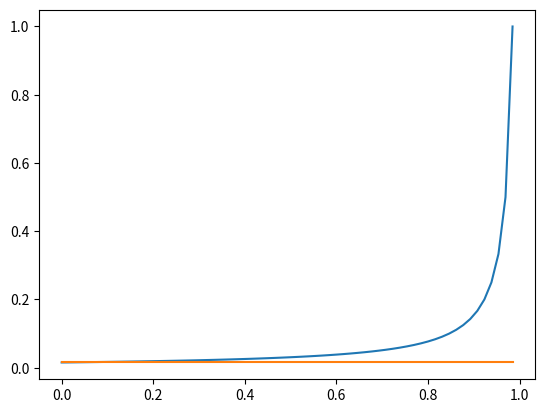
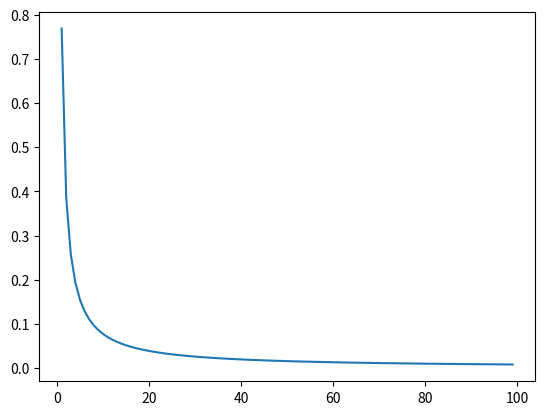

Source code (Python) for these figures, in order:
# -*- coding: utf-8 -*-
"""
Created on Wed Aug  7 13:32:37 2019

@author: project
"""

import matplotlib.pyplot as plt
import numpy as np
import math

###############################################################################    
#############################    M/M/1 class    ###############################
###############################################################################
class MM1():
        
    def __init__(self, lamb, mu, customers):
        self.n    = customers
        self.lamb = lamb
        self.mu   = mu
        self.p    = self.calc_p(self.lamb, self.mu)
        self.U    = self.calc_U(self.lamb, self.mu)
        self.P0   = self.calc_P0()
        self.Pn   = self.calc_Pn()
        self.Lq   = self.calc_Lq()
        self.Wq   = self.calc_Wq()
        self.W    = self.calc_W()
        self.L    = self.calc_L()
       
    def calc_p(self, lamb, mu):
        return lamb/mu
    
    def calc_U(self, lamb, mu):
        return lamb/mu
    
    def calc_P0(self):
        return (1 - self.p)
    
    def calc_Pn(self):
        return (1 - self.p)*(self.p)**self.n
    
    def calc_Lq(self):
        return self.p**2/(1 - self.p)
    
    def calc_Wq(self):
        return (self.p/self.mu)/(1 - self.p)
    
    def calc_W(self):
        return (1/self.mu)/(1 - self.p)
    
    def calc_L(self):
        return self.p/(1 - self.p)
    
    def recalc(self):
        self.p    = self.calc_p(self.lamb, self.mu)
        self.U    = self.calc_U(self.lamb, self.mu)
        self.P0   = self.calc_P0()
        self.Pn   = self.calc_Pn()
        self.Lq   = self.calc_Lq()
        self.Wq   = self.calc_Wq()
        self.W    = self.calc_W()
        self.L    = self.calc_L()
 
###############################################################################    
#############################    M/M/s class    ###############################
###############################################################################    
    
class MMs():
        
    def __init__(self, lamb, mu, customers, servers):
        self.s    = servers
        self.n    = customers
        self.lamb = lamb
        self.mu   = mu
        self.p    = self.calc_p(self.lamb, self.mu)
        self.U    = self.calc_U(self.lamb, self.mu)
        self.P0   = self.calc_P0()
        self.Pn   = self.calc_Pn()
        self.Lq   = self.calc_Lq()
        self.Wq   = self.calc_Wq()
        self.L    = self.calc_L()
        self.W    = self.calc_W()
       
    def calc_p(self, lamb, mu):
        return lamb/mu
    
    def calc_U(self, lamb, mu):
        return self.p/self.n
    
    def calc_P0(self):
        
        total = 0
        
        for i in range(0, self.s):
            total += ((self.s * self.p)**i)/(math.factorial(i))
            total += ((self.s * self.p)**self.s)/(math.factorial(self.s)*(1-self.p))
        
        return 1/(total)
    
    def calc_Pn(self):
        returnVal = 0
        if (self.n <= self.s):
            returnVal = self.P0 * ((self.U * self.s)**self.n)/math.factorial(self.n)
    
        else:
            returnVal = self.P0 * ((self.U ** self.n) * self.s ** self.s)/(math.factorial(self.s))
            
        return returnVal
    
    def calc_Lq(self):
        return (self.U/(1-self.U))*((self.s*self.U)**self.s/(math.factorial(self.s)*(1-self.U)))*(self.P0)
    
    def calc_Wq(self):
        return self.Lq/self.lamb
    
    def calc_W(self):
        return self.L/self.lamb
    
    def calc_L(self):
        return self.Lq + self.s*self.U
    
    def recalc(self):
        self.p    = self.calc_p(self.lamb, self.mu)
        self.U    = self.calc_U(self.lamb, self.mu)
        self.P0   = self.calc_P0()
        self.Pn   = self.calc_Pn()
        self.Lq   = self.calc_Lq()
        self.L    = self.calc_L()
        self.Wq   = self.calc_Wq()
        self.W    = self.calc_W()
    
    
###############################################################################    
#############################    M/M/inf class    #############################
###############################################################################  
class MMI():
        
    def __init__(self, lamb, mu, customers):
        self.n    = customers
        self.lamb = lamb
        self.mu   = mu
        self.p    = self.calc_p(self.lamb, self.mu)
        self.U    = 0
        self.P0   = self.calc_P0()
        self.Pn   = self.calc_Pn()
        self.Lq   = 0
        self.Wq   = 0
        self.W    = self.calc_W()
        self.L    = self.calc_L()
       
    def calc_p(self, lamb, mu):
        return lamb/mu
        
    def calc_P0(self):
        return math.exp(-1*self.p)
    
    def calc_Pn(self):
        return self.P0* (self.p ** self.n)/(math.factorial(self.n))
    
    def calc_W(self):
        return 1/self.mu
    
    def calc_L(self):
        return self.p
        
    def recalc(self):
        self.p    = self.calc_p(self.lamb, self.mu)
        self.P0   = self.calc_P0()
        self.Pn   = self.calc_Pn()
        self.W    = self.calc_W()
        self.L    = self.calc_L() 
    
###############################################################################    
#############################    M/M/1 testing  ###############################
###############################################################################

mm1 = MM1(50, 65, 10)
print("##############      MM1     ######################")
print("p  =", mm1.p)
print("U  =", mm1.U)
print("P0 =", mm1.P0)
print("Pn =", mm1.Pn)
print("Lq =", mm1.Lq)
print("Wq =", mm1.Wq)
print("W  =", mm1.W)
print("L  =", mm1.L)

###############################################################################    
#############################    M/M/s testing  ###############################
###############################################################################

mm2 = MMs(50, 65, 1, 2)

print("##############      MM2     ######################")
print("p  =", mm2.p)
print("U  =", mm2.U)
print("P0 =", mm2.P0)
print("Pn =", mm2.Pn)
print("Lq =", mm2.Lq)
print("Wq =", mm2.Wq)
print("W  =", mm2.W)
print("L  =", mm2.L)
    
###############################################################################
############## Utilization (x-axis) vs Response time (y-axis) vs  #############
##############       (single and multi-server comparison)         #############
###############################################################################

# Utilization = U   (x-axis)
# Response time = W (y-axis)

customers = 1
lamb      = 50
mu        = 65 
#############################    M/M/1     ####################################
mm1 = MM1(lamb, mu, customers)

# Keep mu fixed and range lambda to range utilization

# List of lambdas
l = np.arange(0,65,1)

# List of utilizations
x = []
y = []

for i in range(0, len(l)):
    mm1.lamb = l[i]
    mm1.recalc()
    x.append(mm1.U)
    y.append(mm1.W)
    
plt.figure(1)    
plt.plot(x,y)

###########################      M/M/n  #######################################

'''
mm2  = MMs(lamb, mu, customers, 2)
mm5  = MMs(lamb, mu, customers, 5)
mm10 = MMs(lamb, mu, customers, 10) 
mm20 = MMs(lamb, mu, customers, 20) 

# List of utilizations
x = []
y = []

for i in range(0, len(l)):
    mm2.lamb = l[i]
    mm2.recalc()
    x.append(mm2.U)
    y.append(mm2.W)

plt.figure(1)    
plt.plot(x,y) 

x = []
y = []

for i in range(0, len(l)):
    mm5.lamb = l[i]
    mm5.recalc()
    x.append(mm5.U)
    y.append(mm5.W)

plt.figure(1)    
plt.plot(x,y) 

x = []
y = []

for i in range(0, len(l)):
    mm10.lamb = l[i]
    mm10.recalc()
    x.append(mm10.U)
    y.append(mm10.W)

plt.figure(1)    
plt.plot(x,y) 

x = []
y = []

for i in range(0, len(l)):
    mm20.lamb = l[i]
    mm20.recalc()
    x.append(mm20.U)
    y.append(mm20.W)

plt.figure(1)    
plt.plot(x,y)   

'''

##########################    M/M/I        ####################################   

mmi = MMI(lamb, mu, customers)

# List of utilizations
x = []
y = []

for i in range(0, len(l)):
    mmi.lamb = l[i]
    mmi.recalc()
    x.append(i/65)
    y.append(mmi.W)

    
plt.figure(1)    
plt.plot(x,y)


###############################################################################
##############       Number of customers vs utilization           #############
###############################################################################

# x-axis =  number of customers
# y-axis =  Utilization

x = []
y = []
    
for i in range(1,100):
    mms = MMs(50,65,i,2)
    x.append(i)
    y.append(mms.U)
    
    
plt.figure(2)
plt.plot(x,y)
    